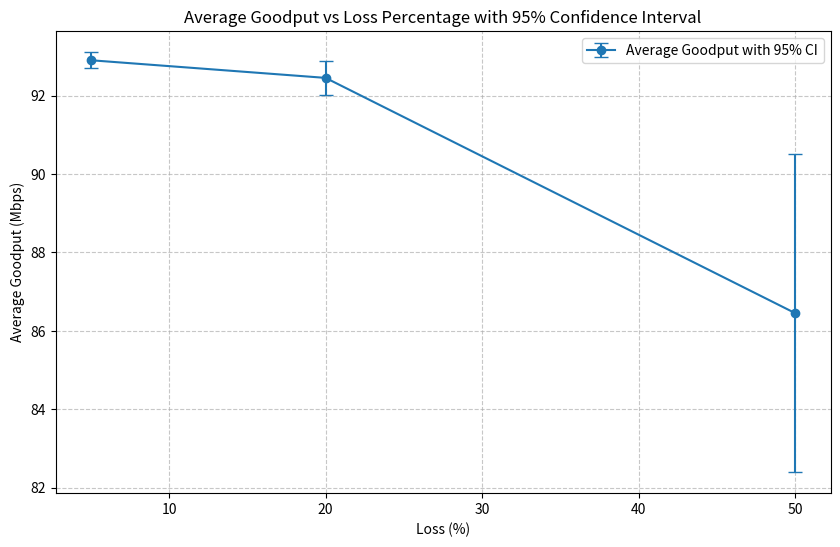

Source code (Python):
import numpy as np
import matplotlib.pyplot as plt
import pandas as pd
from scipy.stats import t

# Assuming your dataset is structured as follows:
# Loss(%) | Average Goodput (Mbps) | Std Dev (Mbps)
data = pd.DataFrame({
    'Loss(%)': [5, 20,50],  # Replace with your loss percentage data
    'Average_Goodput(Mbps)': [92.9, 92.45, 86.45],  # Replace with your goodput data
    'Std_Dev(Mbps)': [0.44, .92, 8.66]  # Replace with your standard deviation data
})

# Number of runs (samples per loss percentage)
n_runs = 20

# Calculate 95% confidence intervals
confidence_level = 0.95
data['CI'] = t.ppf((1 + confidence_level) / 2, n_runs - 1) * data['Std_Dev(Mbps)'] / np.sqrt(n_runs)

# Plotting
plt.figure(figsize=(10, 6))
plt.errorbar(
    data['Loss(%)'],
    data['Average_Goodput(Mbps)'],
    yerr=data['CI'],
    fmt='-o',
    capsize=5,
    label='Average Goodput with 95% CI'
)
plt.title('Average Goodput vs Loss Percentage with 95% Confidence Interval')
plt.xlabel('Loss (%)')
plt.ylabel('Average Goodput (Mbps)')
plt.grid(True, linestyle='--', alpha=0.7)
plt.legend()
plt.show()
